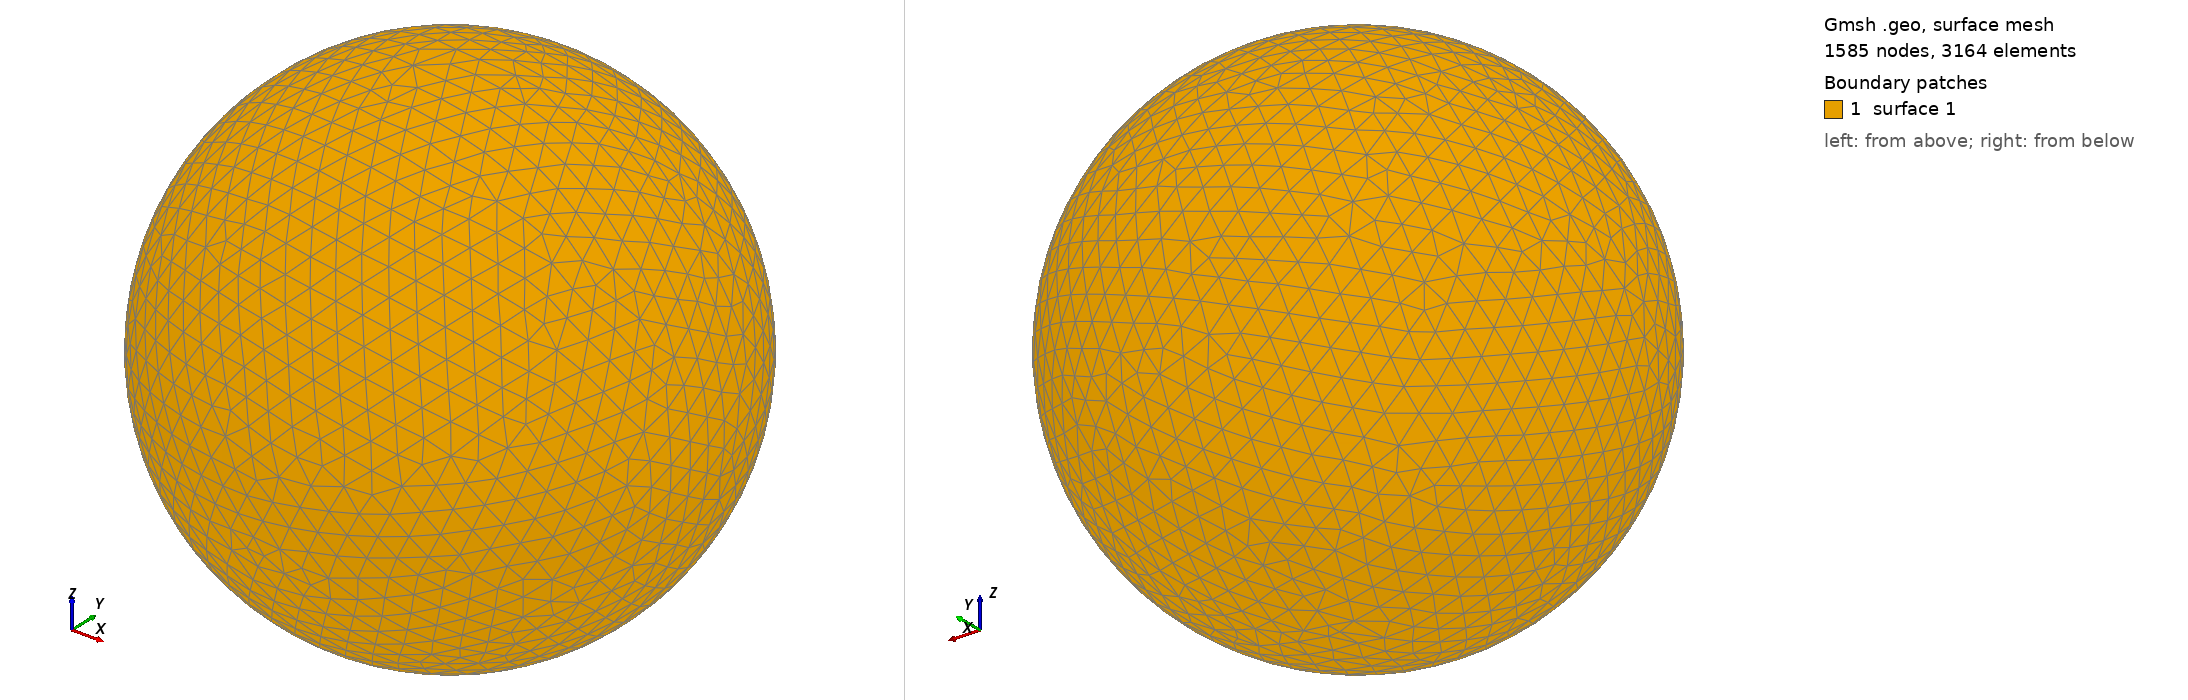

Gmsh geometry script, surface-meshed: 1585 nodes, 3164 surface elements. Boundary patches (legend numbers): 1 surface 1. Left view from above one corner, right view from below the opposite corner. The script declares no physical surfaces, so the legend lists its geometric surfaces. The drawing asked Gmsh for element sizes between 1% and 20% of the model's largest extent; the script's own settings can give other sizes.

=== shot0823.geo (drawn) ===
SetFactory("OpenCASCADE");
Point(1) = {0,0,0,0};
Sphere(1) = {0,0,0,0.00839800};
MeshSize{ PointsOf{ Surface{:}; } } = 0.000839800;
Mesh.ElementOrder=1;
Mesh.Format=39;
